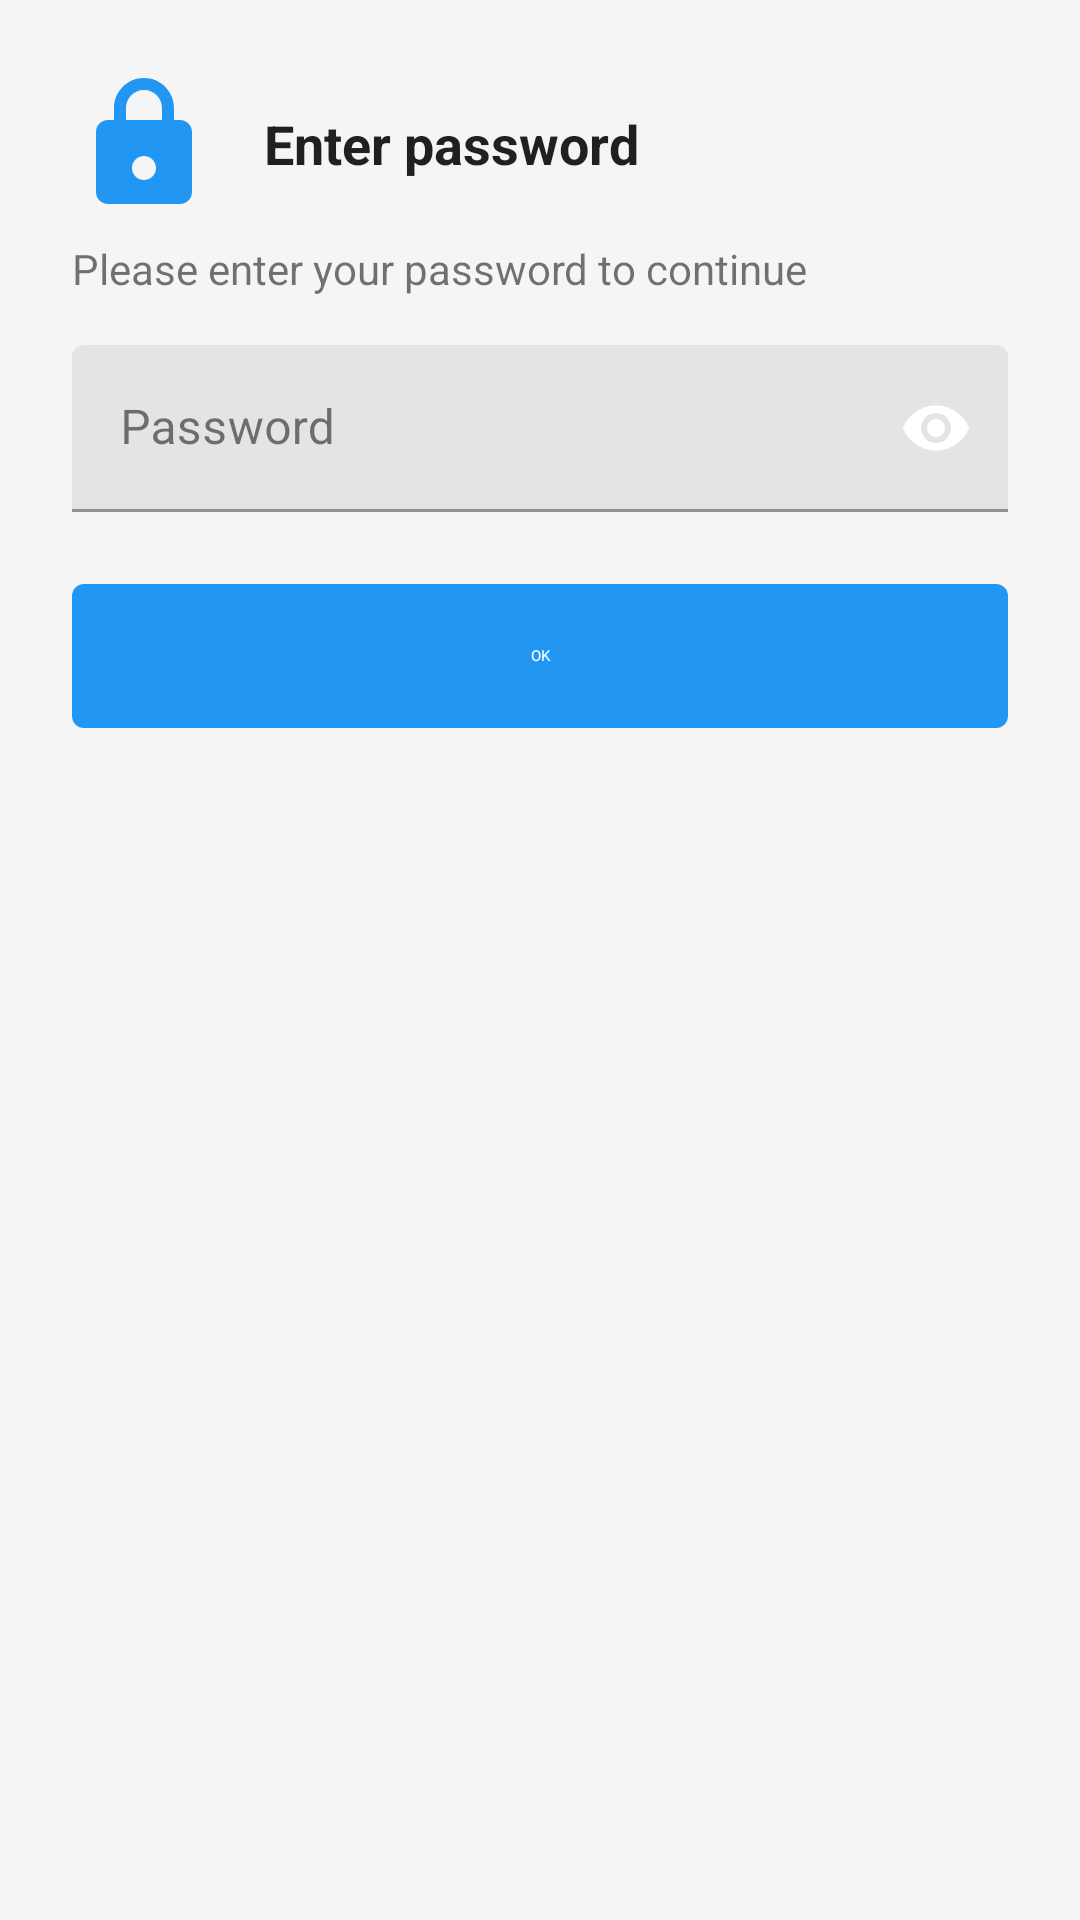

This screen was rendered from an Android layout file. Write that file and the resources it references.
<!-- AndroidManifest.xml: application theme Theme.ExoryFileManager -->
<!-- res/layout/dialog_password_authentication.xml -->
<?xml version="1.0" encoding="utf-8"?>
<LinearLayout xmlns:android="http://schemas.android.com/apk/res/android"
    xmlns:app="http://schemas.android.com/apk/res-auto"
    android:layout_width="match_parent"
    android:layout_height="wrap_content"
    android:orientation="vertical"
    android:padding="24dp">

    <LinearLayout
        android:layout_width="match_parent"
        android:layout_height="wrap_content"
        android:orientation="horizontal"
        android:gravity="center_vertical">

        <ImageView
            android:id="@+id/ivIcon"
            android:layout_width="48dp"
            android:layout_height="48dp"
            android:src="@drawable/ic_lock_vector"
            app:tint="?attr/colorPrimary" />

        <TextView
            android:id="@+id/tvTitle"
            android:layout_width="0dp"
            android:layout_height="wrap_content"
            android:layout_weight="1"
            android:layout_marginStart="16dp"
            android:text="@string/enter_password"
            android:textColor="?attr/textColorPrimary"
            android:textSize="18sp"
            android:textStyle="bold" />

        <ImageButton
            android:id="@+id/btnBiometric"
            android:layout_width="40dp"
            android:layout_height="40dp"
            android:background="?attr/selectableItemBackgroundBorderless"
            android:src="@drawable/ic_fingerprint_vector"
            android:visibility="gone"
            app:tint="?attr/colorPrimary" />

    </LinearLayout>

    <TextView
        android:id="@+id/tvMessage"
        android:layout_width="match_parent"
        android:layout_height="wrap_content"
        android:layout_marginTop="8dp"
        android:text="@string/enter_password_message"
        android:textColor="?attr/textColorSecondary"
        android:textSize="14sp" />

    <com.google.android.material.textfield.TextInputLayout
        android:id="@+id/tilPassword"
        android:layout_width="match_parent"
        android:layout_height="wrap_content"
        android:layout_marginTop="16dp"
        android:hint="@string/password"
        app:endIconMode="password_toggle"
        app:passwordToggleEnabled="true">

        <com.google.android.material.textfield.TextInputEditText
            android:id="@+id/etPassword"
            android:layout_width="match_parent"
            android:layout_height="wrap_content"
            android:inputType="textPassword" />

    </com.google.android.material.textfield.TextInputLayout>

    <com.google.android.material.textfield.TextInputLayout
        android:id="@+id/tilConfirmPassword"
        android:layout_width="match_parent"
        android:layout_height="wrap_content"
        android:layout_marginTop="8dp"
        android:hint="@string/confirm_password"
        android:visibility="gone"
        app:endIconMode="password_toggle"
        app:passwordToggleEnabled="true">

        <com.google.android.material.textfield.TextInputEditText
            android:id="@+id/etConfirmPassword"
            android:layout_width="match_parent"
            android:layout_height="wrap_content"
            android:inputType="textPassword" />

    </com.google.android.material.textfield.TextInputLayout>

    <com.google.android.material.textfield.TextInputLayout
        android:id="@+id/tilHint"
        android:layout_width="match_parent"
        android:layout_height="wrap_content"
        android:layout_marginTop="8dp"
        android:hint="@string/password_hint"
        android:visibility="gone">

        <com.google.android.material.textfield.TextInputEditText
            android:id="@+id/etHint"
            android:layout_width="match_parent"
            android:layout_height="wrap_content"
            android:inputType="text" />

    </com.google.android.material.textfield.TextInputLayout>

    <ProgressBar
        android:id="@+id/progressBar"
        style="?android:attr/progressBarStyleHorizontal"
        android:layout_width="match_parent"
        android:layout_height="4dp"
        android:layout_marginTop="8dp"
        android:visibility="gone" />

    <LinearLayout
        android:id="@+id/passwordRequirements"
        android:layout_width="match_parent"
        android:layout_height="wrap_content"
        android:layout_marginTop="8dp"
        android:orientation="vertical"
        android:visibility="gone">

        <TextView
            android:layout_width="match_parent"
            android:layout_height="wrap_content"
            android:text="@string/password_requirements"
            android:textColor="?attr/textColorPrimary"
            android:textSize="12sp"
            android:textStyle="bold" />

        <ProgressBar
            android:id="@+id/strengthIndicator"
            style="?android:attr/progressBarStyleHorizontal"
            android:layout_width="match_parent"
            android:layout_height="4dp"
            android:layout_marginTop="4dp" />

        <TextView
            android:id="@+id/strengthText"
            android:layout_width="match_parent"
            android:layout_height="wrap_content"
            android:layout_marginTop="4dp"
            android:textColor="?attr/textColorSecondary"
            android:textSize="10sp" />

    </LinearLayout>

    <TextView
        android:id="@+id/tvForgotPassword"
        android:layout_width="wrap_content"
        android:layout_height="wrap_content"
        android:layout_marginTop="16dp"
        android:layout_gravity="center_horizontal"
        android:padding="8dp"
        android:text="@string/forgot_password"
        android:textColor="?attr/colorPrimary"
        android:textSize="14sp"
        android:visibility="gone" />

    <LinearLayout
        android:layout_width="match_parent"
        android:layout_height="wrap_content"
        android:layout_marginTop="24dp"
        android:orientation="horizontal">

        <Button
            android:id="@+id/btnCancel"
            style="@style/Widget.ExoryFileManager.Button.Outlined"
            android:layout_width="0dp"
            android:layout_height="48dp"
            android:layout_weight="1"
            android:layout_marginEnd="8dp"
            android:text="@string/cancel"
            android:visibility="gone" />

        <Button
            android:id="@+id/btnOk"
            style="@style/Widget.ExoryFileManager.Button"
            android:layout_width="0dp"
            android:layout_height="48dp"
            android:layout_weight="1"
            android:text="@string/ok" />

    </LinearLayout>

</LinearLayout>
<!-- resources referenced by this layout -->
<resources>
  <!-- drawable ic_lock_vector (drawable) -->
  <?xml version="1.0" encoding="utf-8"?>
  <vector xmlns:android="http://schemas.android.com/apk/res/android"
      android:width="24dp"
      android:height="24dp"
      android:viewportWidth="24"
      android:viewportHeight="24"
      android:tint="?attr/colorControlNormal">
  
      <path
          android:fillColor="@android:color/white"
          android:pathData="M18,8h-1V6c0,-2.76 -2.24,-5 -5,-5S7,3.24 7,6v2H6c-1.1,0 -2,0.9 -2,2v10c0,1.1 0.9,2 2,2h12c1.1,0 2,-0.9 2,-2V10c0,-1.1 -0.9,-2 -2,-2zM12,18c-1.1,0 -2,-0.9 -2,-2s0.9,-2 2,-2 2,0.9 2,2 -0.9,2 -2,2zM15,8H9V6c0,-1.66 1.34,-3 3,-3s3,1.34 3,3v2z" />
  
  </vector>
  <string name="cancel">Cancel</string>
  <string name="confirm_password">Confirm password</string>
  <string name="enter_password">Enter password</string>
  <string name="enter_password_message">Please enter your password to continue</string>
  <string name="forgot_password">Forgot password?</string>
  <string name="ok">OK</string>
  <string name="password">Password</string>
  <string name="password_hint">Password hint (optional)</string>
  <string name="password_requirements">Password requirements:</string>
  <style name="Widget.ExoryFileManager.Button" parent="Widget.Material3.Button">
          <item name="android:textColor">?attr/colorOnPrimary</item>
          <item name="backgroundTint">?attr/colorPrimary</item>
          <item name="cornerRadius">@dimen/radius_small</item>
          <item name="android:insetTop">0dp</item>
          <item name="android:insetBottom">0dp</item>
      </style>
  <style name="Widget.ExoryFileManager.Button.Outlined" parent="Widget.Material3.Button.OutlinedButton">
          <item name="android:textColor">?attr/colorPrimary</item>
          <item name="strokeColor">?attr/colorPrimary</item>
          <item name="strokeWidth">1dp</item>
          <item name="cornerRadius">@dimen/radius_small</item>
          <item name="android:insetTop">0dp</item>
          <item name="android:insetBottom">0dp</item>
      </style>
  <dimen name="radius_small">4dp</dimen>
  <color name="color_primary">#2196F3</color>
  <color name="color_primary_dark">#1976D2</color>
  <color name="white">#FFFFFF</color>
  <color name="color_accent">#FF4081</color>
  <color name="surface">#FFFFFF</color>
  <color name="text_primary">#DE000000</color>
  <color name="background">#F5F5F5</color>
  <color name="error">#F44336</color>
  <color name="text_secondary">#8A000000</color>
  <color name="text_disabled">#61000000</color>
  <color name="divider">#1F000000</color>
  <color name="border">#1F000000</color>
  <color name="icon_tint">#8A000000</color>
  <color name="icon_tint_dark">#8AFFFFFF</color>
</resources>
